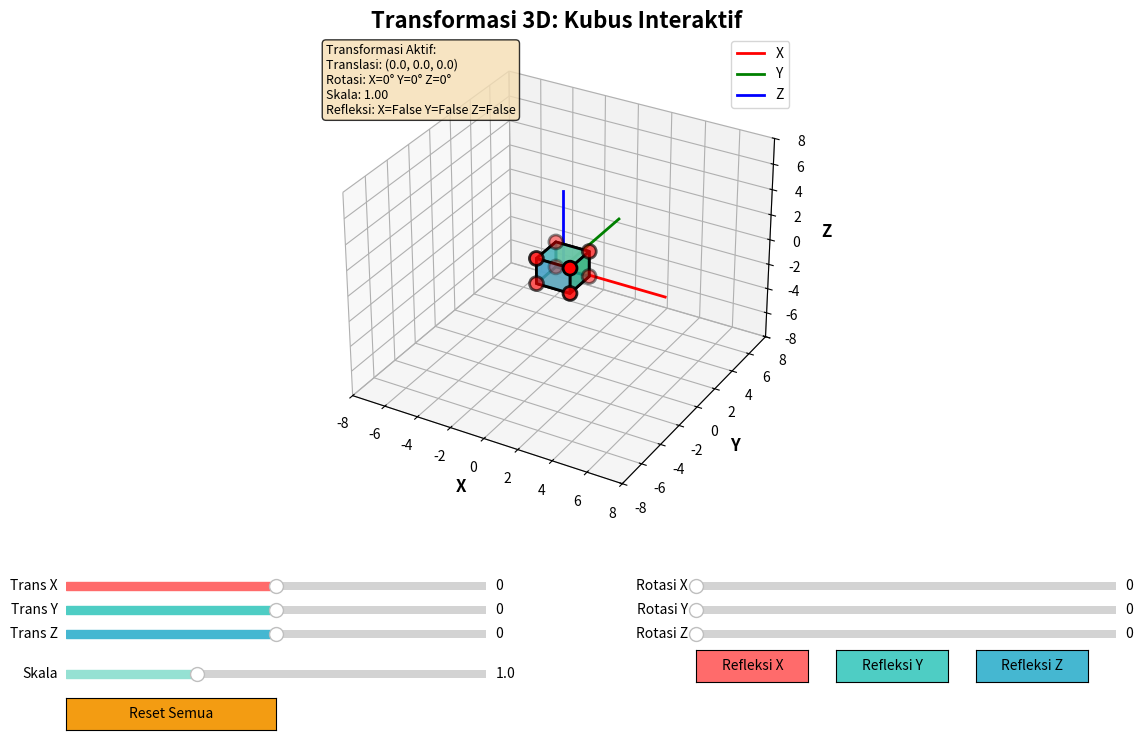

The matplotlib source for this figure:
import numpy as np
import matplotlib.pyplot as plt
from matplotlib.widgets import Button, Slider
from mpl_toolkits.mplot3d import Axes3D
from mpl_toolkits.mplot3d.art3d import Poly3DCollection

class Cube3DTransform:
    def __init__(self):
        # Definisi titik-titik kubus (vertices)
        self.original_vertices = np.array([
            [-1, -1, -1], [1, -1, -1], [1, 1, -1], [-1, 1, -1],  # Sisi belakang
            [-1, -1, 1], [1, -1, 1], [1, 1, 1], [-1, 1, 1]       # Sisi depan
        ])
        
        # Sisi-sisi kubus (faces)
        self.faces = [
            [0, 1, 2, 3],  # Belakang
            [4, 5, 6, 7],  # Depan
            [0, 1, 5, 4],  # Bawah
            [2, 3, 7, 6],  # Atas
            [0, 3, 7, 4],  # Kiri
            [1, 2, 6, 5]   # Kanan
        ]
        
        self.vertices = self.original_vertices.copy()
        self.setup_plot()
        
    def setup_plot(self):
        """Setup plot dan kontrol interaktif"""
        self.fig = plt.figure(figsize=(14, 8))
        self.fig.suptitle('Transformasi 3D: Kubus Interaktif', fontsize=16, fontweight='bold')
        
        # Plot utama
        self.ax = self.fig.add_subplot(111, projection='3d')
        plt.subplots_adjust(left=0.05, bottom=0.35, right=0.95, top=0.95)
        
        # === TRANSLASI ===
        ax_tx = plt.axes([0.15, 0.25, 0.3, 0.02])
        ax_ty = plt.axes([0.15, 0.22, 0.3, 0.02])
        ax_tz = plt.axes([0.15, 0.19, 0.3, 0.02])
        
        self.slider_tx = Slider(ax_tx, 'Trans X', -5, 5, valinit=0, color='#ff6b6b')
        self.slider_ty = Slider(ax_ty, 'Trans Y', -5, 5, valinit=0, color='#4ecdc4')
        self.slider_tz = Slider(ax_tz, 'Trans Z', -5, 5, valinit=0, color='#45b7d1')
        
        # === ROTASI ===
        ax_rx = plt.axes([0.60, 0.25, 0.3, 0.02])
        ax_ry = plt.axes([0.60, 0.22, 0.3, 0.02])
        ax_rz = plt.axes([0.60, 0.19, 0.3, 0.02])
        
        self.slider_rx = Slider(ax_rx, 'Rotasi X', 0, 360, valinit=0, color='#ff6b6b')
        self.slider_ry = Slider(ax_ry, 'Rotasi Y', 0, 360, valinit=0, color='#4ecdc4')
        self.slider_rz = Slider(ax_rz, 'Rotasi Z', 0, 360, valinit=0, color='#45b7d1')
        
        # === SKALA ===
        ax_scale = plt.axes([0.15, 0.14, 0.3, 0.02])
        self.slider_scale = Slider(ax_scale, 'Skala', 0.1, 3, valinit=1, color='#95e1d3')
        
        # === REFLEKSI ===
        ax_ref_x = plt.axes([0.60, 0.14, 0.08, 0.04])
        ax_ref_y = plt.axes([0.70, 0.14, 0.08, 0.04])
        ax_ref_z = plt.axes([0.80, 0.14, 0.08, 0.04])
        
        self.btn_ref_x = Button(ax_ref_x, 'Refleksi X', color='#ff6b6b', hovercolor='#ff8787')
        self.btn_ref_y = Button(ax_ref_y, 'Refleksi Y', color='#4ecdc4', hovercolor='#6ed9d0')
        self.btn_ref_z = Button(ax_ref_z, 'Refleksi Z', color='#45b7d1', hovercolor='#6bc5db')
        
        # Tombol Reset
        ax_reset = plt.axes([0.15, 0.08, 0.15, 0.04])
        self.btn_reset = Button(ax_reset, 'Reset Semua', color='#f39c12', hovercolor='#f5b041')
        
        # Status refleksi
        self.reflect_x = False
        self.reflect_y = False
        self.reflect_z = False
        
        # Event handlers
        self.slider_tx.on_changed(self.update)
        self.slider_ty.on_changed(self.update)
        self.slider_tz.on_changed(self.update)
        self.slider_rx.on_changed(self.update)
        self.slider_ry.on_changed(self.update)
        self.slider_rz.on_changed(self.update)
        self.slider_scale.on_changed(self.update)
        
        self.btn_ref_x.on_clicked(self.toggle_reflect_x)
        self.btn_ref_y.on_clicked(self.toggle_reflect_y)
        self.btn_ref_z.on_clicked(self.toggle_reflect_z)
        self.btn_reset.on_clicked(self.reset_all)
        
        self.draw_cube()
        
    def translate(self, vertices, tx, ty, tz):
        """TRANSLASI 3D: Menggeser objek ke posisi lain"""
        translation_matrix = np.array([tx, ty, tz])
        return vertices + translation_matrix
    
    def rotate_x(self, vertices, angle):
        """ROTASI 3D: Rotasi terhadap sumbu X"""
        rad = np.radians(angle)
        rotation_matrix = np.array([
            [1, 0, 0],
            [0, np.cos(rad), -np.sin(rad)],
            [0, np.sin(rad), np.cos(rad)]
        ])
        return np.dot(vertices, rotation_matrix.T)
    
    def rotate_y(self, vertices, angle):
        """ROTASI 3D: Rotasi terhadap sumbu Y"""
        rad = np.radians(angle)
        rotation_matrix = np.array([
            [np.cos(rad), 0, np.sin(rad)],
            [0, 1, 0],
            [-np.sin(rad), 0, np.cos(rad)]
        ])
        return np.dot(vertices, rotation_matrix.T)
    
    def rotate_z(self, vertices, angle):
        """ROTASI 3D: Rotasi terhadap sumbu Z"""
        rad = np.radians(angle)
        rotation_matrix = np.array([
            [np.cos(rad), -np.sin(rad), 0],
            [np.sin(rad), np.cos(rad), 0],
            [0, 0, 1]
        ])
        return np.dot(vertices, rotation_matrix.T)
    
    def scale(self, vertices, factor):
        """SKALA 3D: Mengubah ukuran objek"""
        scale_matrix = np.array([
            [factor, 0, 0],
            [0, factor, 0],
            [0, 0, factor]
        ])
        return np.dot(vertices, scale_matrix.T)
    
    def reflect(self, vertices, axis):
        """REFLEKSI 3D: Mencerminkan objek terhadap sumbu"""
        reflection_matrix = np.eye(3)
        if axis == 'x':
            reflection_matrix[0, 0] = -1
        elif axis == 'y':
            reflection_matrix[1, 1] = -1
        elif axis == 'z':
            reflection_matrix[2, 2] = -1
        return np.dot(vertices, reflection_matrix.T)
    
    def apply_transformations(self):
        """Menerapkan semua transformasi secara berurutan"""
        vertices = self.original_vertices.copy()
        
        # 1. SKALA
        scale_factor = self.slider_scale.val
        vertices = self.scale(vertices, scale_factor)
        
        # 2. ROTASI (X -> Y -> Z)
        vertices = self.rotate_x(vertices, self.slider_rx.val)
        vertices = self.rotate_y(vertices, self.slider_ry.val)
        vertices = self.rotate_z(vertices, self.slider_rz.val)
        
        # 3. REFLEKSI
        if self.reflect_x:
            vertices = self.reflect(vertices, 'x')
        if self.reflect_y:
            vertices = self.reflect(vertices, 'y')
        if self.reflect_z:
            vertices = self.reflect(vertices, 'z')
        
        # 4. TRANSLASI (terakhir)
        vertices = self.translate(vertices, 
                                 self.slider_tx.val,
                                 self.slider_ty.val,
                                 self.slider_tz.val)
        
        return vertices
    
    def draw_cube(self):
        """Menggambar kubus dengan transformasi"""
        self.ax.clear()
        
        # Terapkan transformasi
        self.vertices = self.apply_transformations()
        
        # Buat faces untuk ditampilkan
        face_vertices = []
        for face in self.faces:
            face_vertices.append([self.vertices[i] for i in face])
        
        # Warna gradient untuk setiap sisi
        colors = ['#ff6b6b', '#4ecdc4', '#45b7d1', '#f39c12', '#9b59b6', '#1abc9c']
        
        # Gambar kubus
        poly = Poly3DCollection(face_vertices, alpha=0.8, linewidths=2, edgecolors='black')
        poly.set_facecolor(colors)
        self.ax.add_collection3d(poly)
        
        # Gambar titik-titik vertices
        self.ax.scatter(self.vertices[:, 0], self.vertices[:, 1], self.vertices[:, 2],
                       c='red', s=100, marker='o', edgecolors='black', linewidths=2)
        
        # Gambar sumbu koordinat
        axis_length = 6
        self.ax.plot([0, axis_length], [0, 0], [0, 0], 'r-', linewidth=2, label='X')
        self.ax.plot([0, 0], [0, axis_length], [0, 0], 'g-', linewidth=2, label='Y')
        self.ax.plot([0, 0], [0, 0], [0, axis_length], 'b-', linewidth=2, label='Z')
        
        # Setting plot
        self.ax.set_xlabel('X', fontsize=12, fontweight='bold')
        self.ax.set_ylabel('Y', fontsize=12, fontweight='bold')
        self.ax.set_zlabel('Z', fontsize=12, fontweight='bold')
        
        limit = 8
        self.ax.set_xlim([-limit, limit])
        self.ax.set_ylim([-limit, limit])
        self.ax.set_zlim([-limit, limit])
        
        # Info transformasi
        info_text = f'Transformasi Aktif:\n'
        info_text += f'Translasi: ({self.slider_tx.val:.1f}, {self.slider_ty.val:.1f}, {self.slider_tz.val:.1f})\n'
        info_text += f'Rotasi: X={self.slider_rx.val:.0f}° Y={self.slider_ry.val:.0f}° Z={self.slider_rz.val:.0f}°\n'
        info_text += f'Skala: {self.slider_scale.val:.2f}\n'
        info_text += f'Refleksi: X={self.reflect_x} Y={self.reflect_y} Z={self.reflect_z}'
        
        self.ax.text2D(0.02, 0.98, info_text, transform=self.ax.transAxes,
                      fontsize=9, verticalalignment='top',
                      bbox=dict(boxstyle='round', facecolor='wheat', alpha=0.8))
        
        self.ax.legend(loc='upper right')
        self.ax.grid(True, alpha=0.3)
        
    def update(self, val):
        """Update gambar saat slider berubah"""
        self.draw_cube()
        plt.draw()
    
    def toggle_reflect_x(self, event):
        """Toggle refleksi sumbu X"""
        self.reflect_x = not self.reflect_x
        self.update(None)
    
    def toggle_reflect_y(self, event):
        """Toggle refleksi sumbu Y"""
        self.reflect_y = not self.reflect_y
        self.update(None)
    
    def toggle_reflect_z(self, event):
        """Toggle refleksi sumbu Z"""
        self.reflect_z = not self.reflect_z
        self.update(None)
    
    def reset_all(self, event):
        """Reset semua transformasi"""
        self.slider_tx.reset()
        self.slider_ty.reset()
        self.slider_tz.reset()
        self.slider_rx.reset()
        self.slider_ry.reset()
        self.slider_rz.reset()
        self.slider_scale.reset()
        self.reflect_x = False
        self.reflect_y = False
        self.reflect_z = False
        self.update(None)
    
    def show(self):
        """Tampilkan plot"""
        plt.show()

# Jalankan program
if __name__ == "__main__":
    
    cube = Cube3DTransform()
    cube.show()